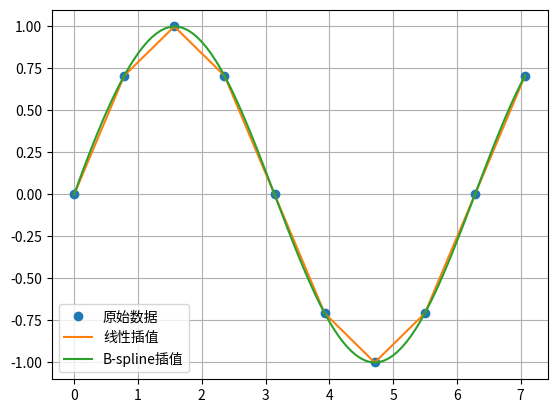

Write Python code to recreate this figure.
#!/usr/bin/env python
# coding: utf-8
#copyRight by heibanke

import numpy as np
from matplotlib import pyplot as plt
from scipy import interpolate

x = np.linspace(0, 2*np.pi+np.pi/4, 10)
y = np.sin(x)

x_new = np.linspace(0, 2*np.pi+np.pi/4, 100)
f_linear = interpolate.interp1d(x, y)

para_bspline = interpolate.splrep(x, y)
y_bspline = interpolate.splev(x_new, para_bspline)

plt.plot(x, y, "o", label=u"原始数据")
plt.plot(x_new, f_linear(x_new), label=u"线性插值")
plt.plot(x_new, y_bspline, label=u"B-spline插值")
plt.legend()
plt.grid(True)

plt.show()